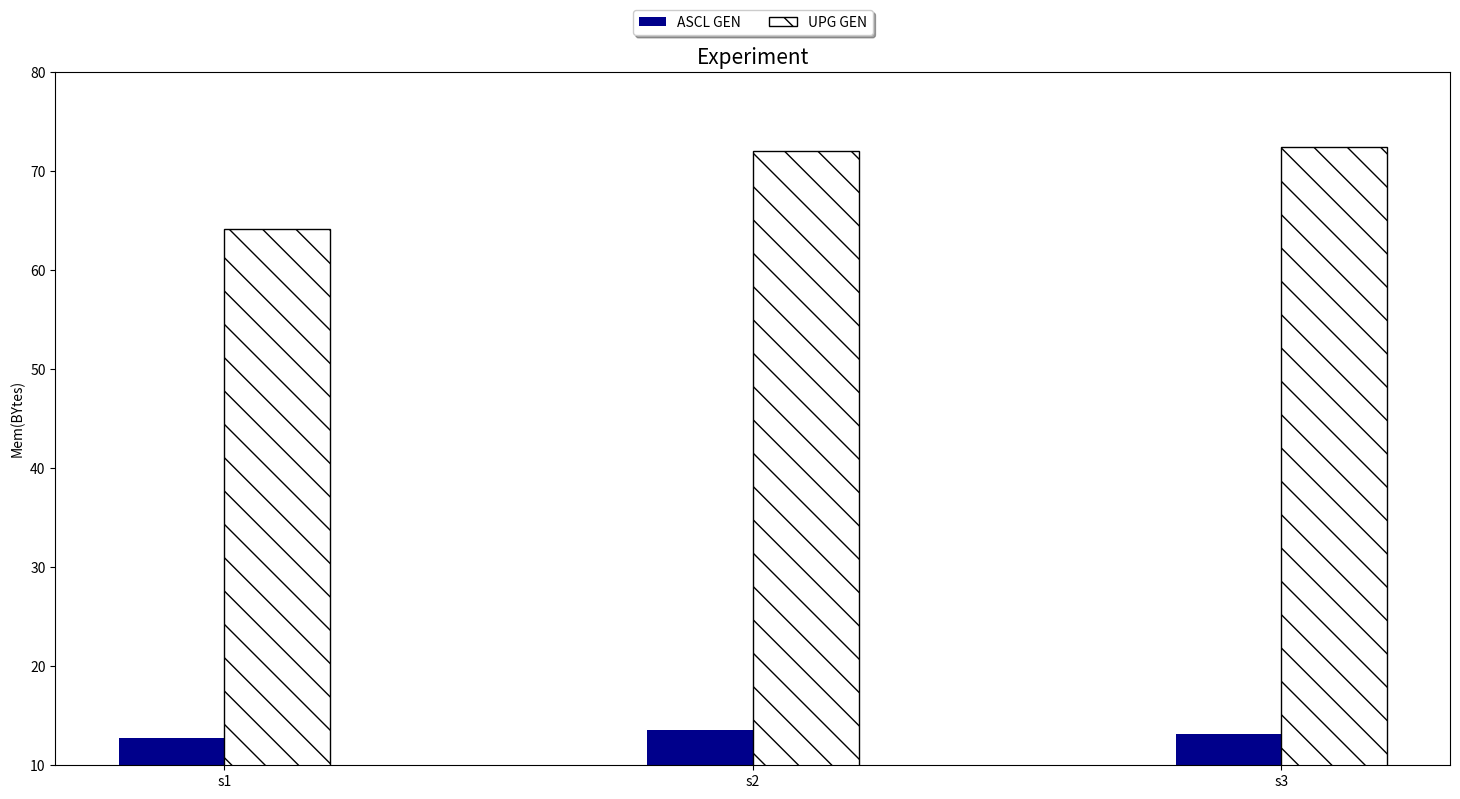

Generate this figure with matplotlib:
import numpy as np
import matplotlib.pyplot as plt
style = ["s1", "s2", "s3"]
ascl = [12.734375, 13.5234375, 13.14453125]
upg = [64.12109375, 72.078125, 72.4140625]


xticks = np.arange(len(style))

fig, ax = plt.subplots(figsize=(18, 9))

ax.bar(xticks, ascl, width=0.2, label="ASCL GEN", color="darkblue")

ax.bar(xticks + 0.2, upg, width=0.2, label="UPG GEN", color="white", edgecolor="k", hatch='\\')


ax.set_title("Experiment", fontsize=15)

ax.set_ylabel("Mem(BYtes)")

ax.legend(loc='upper center', bbox_to_anchor=(0.5, 1.1),
          fancybox=True, shadow=True, ncol=5)


ax.set_ylim([10, 80])

ax.set_xticks(xticks + 0.1)
ax.set_xticklabels(style)
plt.savefig("memory utilizition.png")
plt.show()